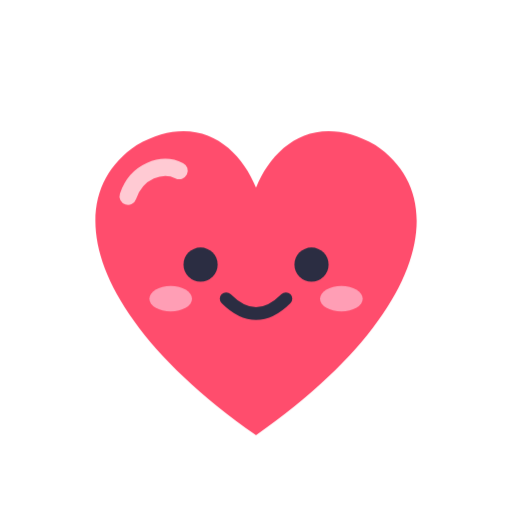
t = 0.00 s
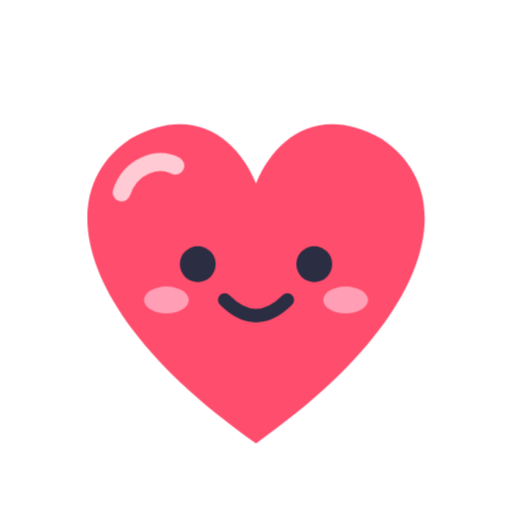
t = 0.17 s
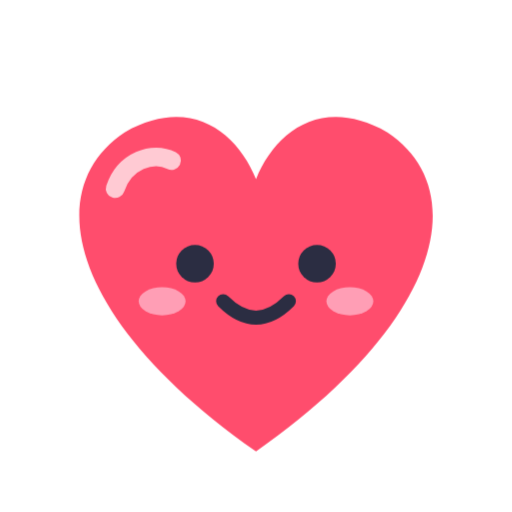
t = 0.33 s
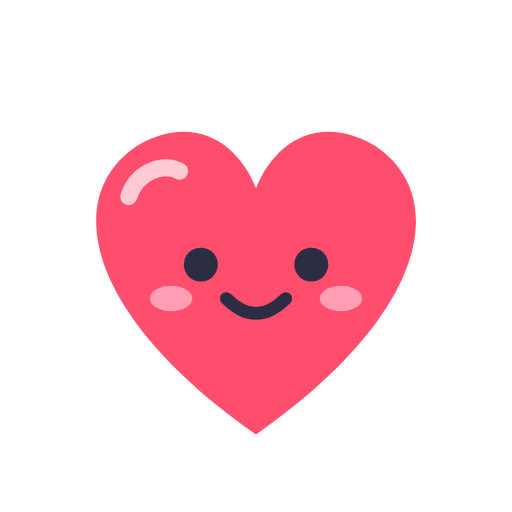
t = 0.58 s
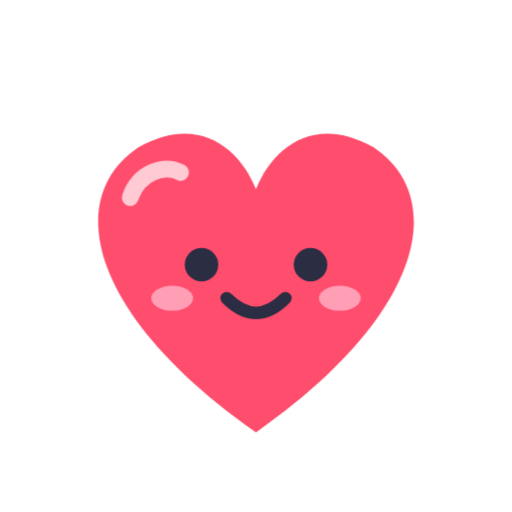
t = 0.77 s
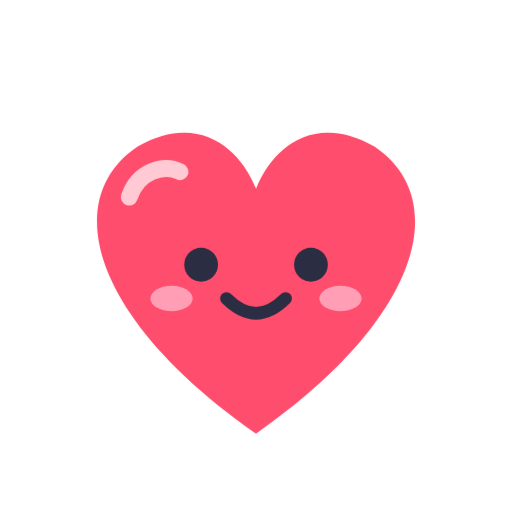
t = 0.88 s

The animated SVG that drew these frames (rendered in a browser with its animation timeline set to each time). Animation: 1 CSS @keyframes rule; one cycle of 1.10 s, repeats indefinitely.

<svg xmlns="http://www.w3.org/2000/svg" viewBox="0 0 120 120" width="120" height="120">
<style>.b{transform-origin:60px 64px;animation:b 1.1s ease-in-out infinite}@keyframes b{0%,100%{transform:scale(1)}30%{transform:scale(1.1)}60%{transform:scale(.98)}}</style>
<g class="b">
<path d="M60 102 C20 74 14 46 32 34 C46 26 56 34 60 44 C64 34 74 26 88 34 C106 46 100 74 60 102Z" fill="#fff" stroke="#fff" stroke-width="14" stroke-linejoin="round"/>
<path d="M60 102 C20 74 14 46 32 34 C46 26 56 34 60 44 C64 34 74 26 88 34 C106 46 100 74 60 102Z" fill="#ff4d6d"/>
<path d="M30 46 C32 40 38 38 42 40" fill="none" stroke="#fff" stroke-width="4" stroke-linecap="round" opacity=".7"/>
<circle cx="47" cy="62" r="4" fill="#2b2d42"/><circle cx="73" cy="62" r="4" fill="#2b2d42"/>
<path d="M53 70 q7 7 14 0" fill="none" stroke="#2b2d42" stroke-width="3" stroke-linecap="round"/>
<ellipse cx="40" cy="70" rx="5" ry="3" fill="#ff9eb5"/><ellipse cx="80" cy="70" rx="5" ry="3" fill="#ff9eb5"/>
</g></svg>
